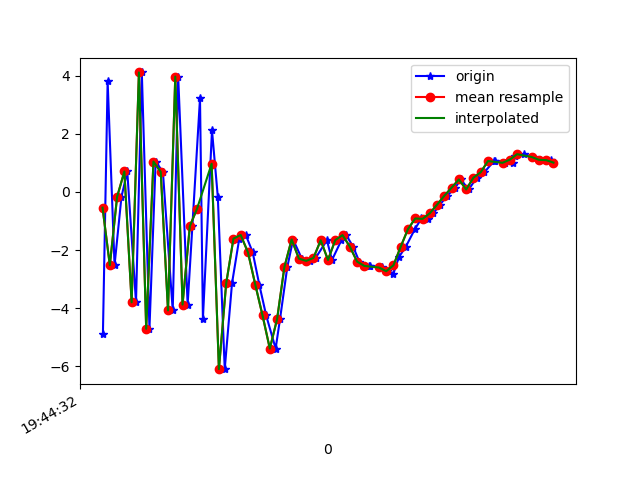

The table this chart was drawn from, first rows:
1617738272201, 433908839659011, -4.89231, 0.625957, 1.4637651
1617738272214, 433908858889781, 3.815, 2.418, -3.236
1617738272233, 433908878120551, -2.519, 1.141, 6.785
1617738272252, 433908897351321, -0.1691, 1.647, -7.18
1617738272268, 433908916582091, 0.705, 1.865, 8.383
1617738272292, 433908935812861, -3.793, 0.6212, -5.793
1617738272308, 433908955043631, 4.111, 2.414, 2.589
1617738272329, 433908974274401, -4.704, 0.8546, 3.285
1617738272346, 433908993505171, 1.046, 2.267, -6.15
1617738272366, 433909012735941, 0.6913, 2.146, 8.2
1617738272393, 433909031966711, -4.072, 0.8004, -6.309
1617738272408, 433909051197481, 3.969, 2.243, 0.2853
1617738272434, 433909070428251, -3.871, 1.106, 4.27
1617738272447, 433909089659021, -1.177, 1.925, -9.893
1617738272468, 433909108889791, 3.219, 3.022, 2.473
1617738272476, 433909128120561, -4.36, 1.457, -4.723
1617738272501, 433909147351331, 2.117, 2.784, -10.57
1617738272517, 433909166582101, -0.1729, 2.548, 4.55
1617738272536, 433909185812871, -6.093, 1.1, -7.432
1617738272556, 433909205043641, -3.145, 2.347, -8.252
1617738272576, 433909224274411, -1.603, 2.164, -2.597
1617738272594, 433909243505181, -1.479, 1.497, -2.393
1617738272613, 433909262735951, -2.08, 1.557, -1.339
1617738272631, 433909281966721, -3.184, 1.326, 1.123
1617738272650, 433909301197491, -4.247, 0.595, 1.553
1617738272676, 433909320428261, -5.384, -0.9933, 2.939
1617738272688, 433909339659031, -4.373, -1.664, 4.867
1617738272708, 433909358889801, -2.587, -2.401, 7.301
1617738272724, 433909378120571, -1.634, -3.151, 8.966
1617738272748, 433909397351341, -2.292, -3.079, 10.14
1617738272771, 433909416582111, -2.369, -1.148, 10.25
1617738272786, 433909435812881, -2.267, -1.103, 11.05
1617738272817, 433909455043651, -1.661, -0.08574, 10.03
1617738272831, 433909474274421, -2.338, 0.4499, 8.609
1617738272857, 433909493505191, -1.655, -0.1572, 7.843
1617738272870, 433909512735961, -1.483, -0.1222, 7.191
1617738272889, 433909531966731, -1.877, 0.125, 5.266
1617738272906, 433909551197501, -2.394, 0.3205, 2.788
1617738272932, 433909570428271, -2.544, -0.5597, 1.692
1617738272936, 433909589659041, -2.542, -1.796, 1.169
1617738272968, 433909608889811, -2.596, -2.211, 0.02275
1617738272983, 433909628120581, -2.723, -1.321, -1.41
1617738273000, 433909647351351, -2.805, -0.1624, -3.049
1617738273015, 433909666582121, -2.236, 0.4906, -3.849
1617738273034, 433909685812891, -1.881, 0.245, -4.092
1617738273059, 433909705043661, -1.274, 0.08027, -3.697
1617738273077, 433909724274431, -0.9102, 0.7777, -3.921
1617738273094, 433909743505201, -0.925, 1.294, -3.794
1617738273110, 433909762735971, -0.7309, 1.277, -3.483
1617738273128, 433909781966741, -0.4344, 1.196, -2.611
1617738273148, 433909801197511, -0.1292, 1.362, -2.476
1617738273170, 433909820428281, 0.1501, 1.455, -2.695
1617738273185, 433909839659051, 0.4316, 1.628, -1.939
1617738273207, 433909858889821, 0.08762, 1.554, -0.9732
1617738273229, 433909878120591, 0.4922, 1.55, -0.3675
1617738273250, 433909897351361, 0.6809, 1.427, -0.899
1617738273276, 433909916582131, 1.054, 1.622, -1.098
1617738273279, 433909935812901, 1.073, 1.363, -0.1023
1617738273306, 433909955043671, 1.004, 1.003, 0.3188
1617738273328, 433909974274441, 0.9956, 0.8777, 0.1485
1617738273335, 433909993505211, 1.231, 0.8347, 0.2351
... 5 more rows
